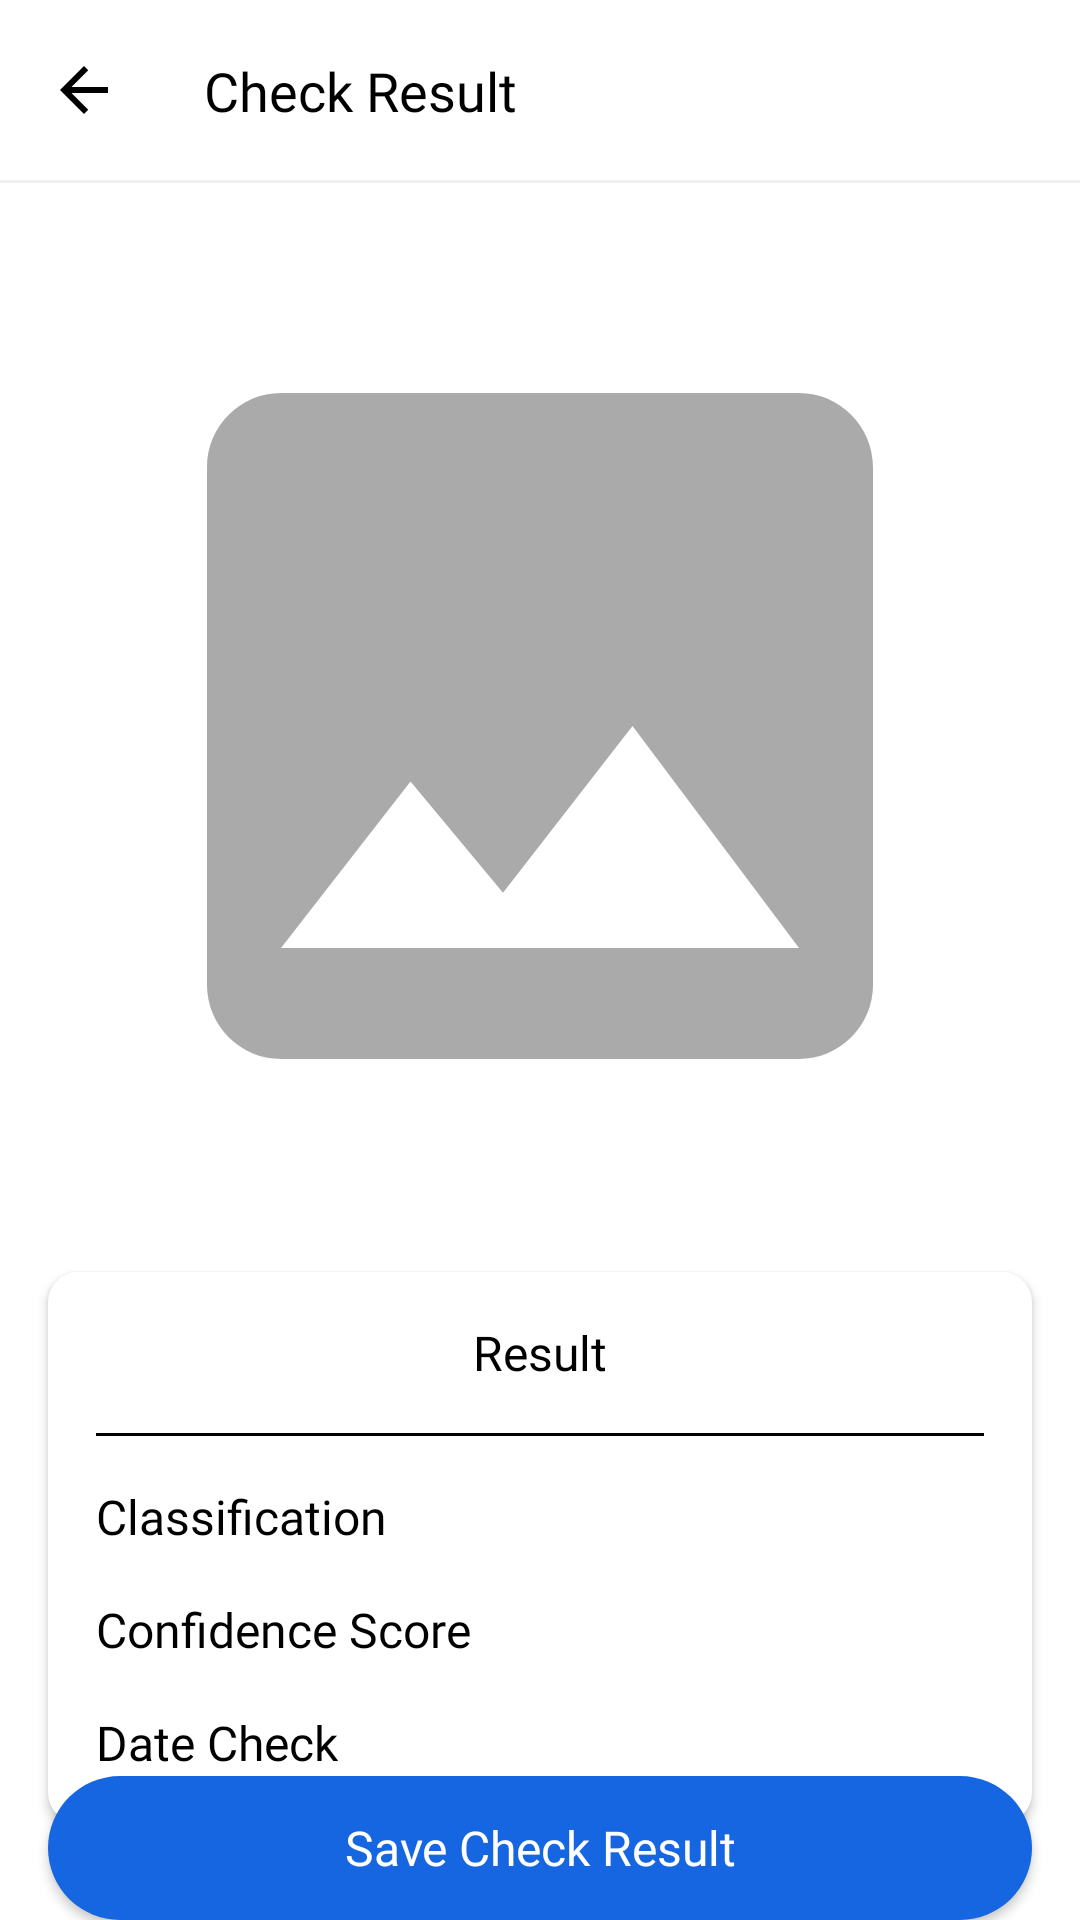

Layout XML and referenced resources for this Android screen:
<!-- AndroidManifest.xml: application theme Base.Theme.Asclepius -->
<!-- res/layout/activity_result.xml -->
<?xml version="1.0" encoding="utf-8"?>
<androidx.constraintlayout.widget.ConstraintLayout xmlns:android="http://schemas.android.com/apk/res/android"
    xmlns:tools="http://schemas.android.com/tools"
    xmlns:app="http://schemas.android.com/apk/res-auto"
    android:layout_width="match_parent"
    android:layout_height="match_parent"
    android:background="@color/base_color"
    tools:context=".ui.activity.ResultActivity">

    <androidx.constraintlayout.widget.ConstraintLayout
        android:id="@+id/toolbar"
        android:layout_width="match_parent"
        android:layout_height="60dp"
        android:background="@color/base_color"
        app:layout_constraintTop_toTopOf="parent">

        <ImageButton
            android:id="@+id/ib_back"
            android:layout_width="wrap_content"
            android:layout_height="wrap_content"
            android:layout_marginStart="12dp"
            android:background="?attr/selectableItemBackgroundBorderless"
            android:padding="4dp"
            android:src="@drawable/ic_back"
            android:contentDescription="@string/back_button"
            app:layout_constraintBottom_toBottomOf="parent"
            app:layout_constraintStart_toStartOf="parent"
            app:layout_constraintTop_toTopOf="parent" />

        <TextView
            android:layout_width="wrap_content"
            android:layout_height="wrap_content"
            android:layout_marginStart="24dp"
            android:fontFamily="@font/lato_bold"
            android:text="@string/label_result"
            android:textColor="@color/primary_color"
            android:textSize="18sp"
            app:layout_constraintBottom_toBottomOf="parent"
            app:layout_constraintStart_toEndOf="@id/ib_back"
            app:layout_constraintTop_toTopOf="parent" />
    </androidx.constraintlayout.widget.ConstraintLayout>

    <View
        android:layout_width="match_parent"
        android:layout_height="1dp"
        android:background="@color/line_color"
        app:layout_constraintTop_toBottomOf="@id/toolbar"/>

    <ImageView
        android:id="@+id/result_image"
        android:layout_width="match_parent"
        android:layout_height="300dp"
        android:layout_margin="32dp"
        android:contentDescription="@string/result_image"
        app:srcCompat="@drawable/ic_place_holder"
        app:layout_constraintTop_toBottomOf="@id/toolbar"/>

    <androidx.cardview.widget.CardView
        android:id="@+id/cv_result"
        android:layout_width="match_parent"
        android:layout_height="wrap_content"
        android:layout_marginTop="32dp"
        android:layout_marginHorizontal="16dp"
        app:contentPadding="16dp"
        app:cardCornerRadius="10dp"
        app:cardBackgroundColor="@color/card_background_color"
        app:layout_constraintTop_toBottomOf="@id/result_image">

        <androidx.constraintlayout.widget.ConstraintLayout
            android:layout_width="match_parent"
            android:layout_height="wrap_content">

            <TextView
                android:id="@+id/result_text"
                android:layout_width="match_parent"
                android:layout_height="wrap_content"
                android:fontFamily="@font/lato_bold"
                android:text="@string/result"
                android:textColor="@color/primary_color"
                android:textSize="16sp"
                android:textAlignment="center"
                app:layout_constraintTop_toTopOf="parent"/>

            <View
                android:id="@+id/view_line"
                android:layout_width="match_parent"
                android:layout_height="1dp"
                android:layout_marginTop="16dp"
                android:background="@color/primary_color"
                app:layout_constraintTop_toBottomOf="@id/result_text"/>

            <TextView
                android:id="@+id/classification_text"
                android:layout_width="wrap_content"
                android:layout_height="wrap_content"
                android:layout_marginTop="16dp"
                android:fontFamily="@font/lato_bold"
                android:text="@string/classification"
                android:textColor="@color/primary_color"
                android:textSize="16sp"
                app:layout_constraintTop_toBottomOf="@id/view_line"
                app:layout_constraintStart_toStartOf="parent"/>

            <TextView
                android:id="@+id/classification_result"
                android:layout_width="wrap_content"
                android:layout_height="wrap_content"
                android:layout_marginTop="16dp"
                android:fontFamily="@font/lato_regular"
                android:textColor="@color/primary_color"
                android:textSize="16sp"
                app:layout_constraintTop_toBottomOf="@id/view_line"
                app:layout_constraintEnd_toEndOf="parent"
                tools:text="Cancer"/>

            <TextView
                android:id="@+id/confidence_score_text"
                android:layout_width="wrap_content"
                android:layout_height="wrap_content"
                android:layout_marginTop="16dp"
                android:fontFamily="@font/lato_bold"
                android:text="@string/confidence_score"
                android:textColor="@color/primary_color"
                android:textSize="16sp"
                app:layout_constraintTop_toBottomOf="@id/classification_text"
                app:layout_constraintStart_toStartOf="parent"/>

            <TextView
                android:id="@+id/confidence_score_result"
                android:layout_width="wrap_content"
                android:layout_height="wrap_content"
                android:layout_marginTop="16dp"
                android:fontFamily="@font/lato_regular"
                android:textColor="@color/primary_color"
                android:textSize="16sp"
                app:layout_constraintTop_toBottomOf="@id/classification_result"
                app:layout_constraintEnd_toEndOf="parent"
                tools:text="80%"/>

            <TextView
                android:layout_width="wrap_content"
                android:layout_height="wrap_content"
                android:layout_marginTop="16dp"
                android:fontFamily="@font/lato_bold"
                android:text="@string/date_check"
                android:textColor="@color/primary_color"
                android:textSize="16sp"
                app:layout_constraintTop_toBottomOf="@id/confidence_score_text"
                app:layout_constraintStart_toStartOf="parent"/>

            <TextView
                android:id="@+id/date_result"
                android:layout_width="wrap_content"
                android:layout_height="wrap_content"
                android:layout_marginTop="16dp"
                android:fontFamily="@font/lato_regular"
                android:textColor="@color/primary_color"
                android:textSize="16sp"
                app:layout_constraintTop_toBottomOf="@id/confidence_score_result"
                app:layout_constraintEnd_toEndOf="parent"
                tools:text="2 November, 2024"/>
        </androidx.constraintlayout.widget.ConstraintLayout>
    </androidx.cardview.widget.CardView>

    <androidx.appcompat.widget.AppCompatButton
        android:id="@+id/save_button"
        android:layout_width="0dp"
        android:layout_height="wrap_content"
        android:layout_marginHorizontal="16dp"
        android:layout_marginBottom="16dp"
        android:background="@drawable/btn_blue"
        android:fontFamily="@font/lato_bold"
        android:text="@string/save_check_result"
        android:textAllCaps="false"
        android:textColor="@color/text_button_color"
        android:textSize="16sp"
        app:layout_constraintTop_toBottomOf="@id/cv_result"
        app:layout_constraintStart_toStartOf="parent"
        app:layout_constraintEnd_toEndOf="parent"
        app:layout_constraintBottom_toBottomOf="parent"/>
</androidx.constraintlayout.widget.ConstraintLayout>
<!-- resources referenced by this layout -->
<resources>
  <color name="base_color">#FFFFFFFF</color>
  <color name="card_background_color">#FFFFFFFF</color>
  <color name="line_color">#F0F0F0</color>
  <color name="primary_color">#FF000000</color>
  <color name="text_button_color">#FFFFFFFF</color>
  <!-- drawable btn_blue (drawable) -->
  <?xml version="1.0" encoding="utf-8"?>
  <shape
      xmlns:android="http://schemas.android.com/apk/res/android"
      android:shape="rectangle">
  
      <solid android:color="@color/button_color"/>
      <corners android:radius="99dp"/>
  </shape>
  <!-- drawable ic_back (drawable) -->
  <vector xmlns:android="http://schemas.android.com/apk/res/android"
      android:autoMirrored="true"
      android:height="24dp"
      android:viewportHeight="24"
      android:viewportWidth="24"
      android:width="24dp">
  
      <path
          android:fillColor="@color/primary_color"
          android:pathData="M20,11H7.83l5.59,-5.59L12,4l-8,8 8,8 1.41,-1.41L7.83,13H20v-2z"/>
  </vector>
  <!-- drawable ic_place_holder (drawable) -->
  <vector android:height="24dp" android:tint="@android:color/darker_gray"
      android:viewportHeight="24" android:viewportWidth="24"
      android:width="24dp" xmlns:android="http://schemas.android.com/apk/res/android">
      <path android:fillColor="@color/primary_color" android:pathData="M21,19V5c0,-1.1 -0.9,-2 -2,-2H5c-1.1,0 -2,0.9 -2,2v14c0,1.1 0.9,2 2,2h14c1.1,0 2,-0.9 2,-2zM8.5,13.5l2.5,3.01L14.5,12l4.5,6H5l3.5,-4.5z"/>
  </vector>
  <string name="back_button">Back Button</string>
  <string name="classification">Classification</string>
  <string name="confidence_score">Confidence Score</string>
  <string name="date_check">Date Check</string>
  <string name="label_result">Check Result</string>
  <string name="result">Result</string>
  <string name="result_image">Result Image</string>
  <string name="save_check_result">Save Check Result</string>
  <style name="Base.Theme.Asclepius" parent="Theme.Material3.DayNight.NoActionBar">
          <item name="android:statusBarColor">@color/base_color</item>
          <item name="android:windowLightStatusBar">true</item>
      </style>
  <color name="button_color">#1566E0</color>
</resources>
